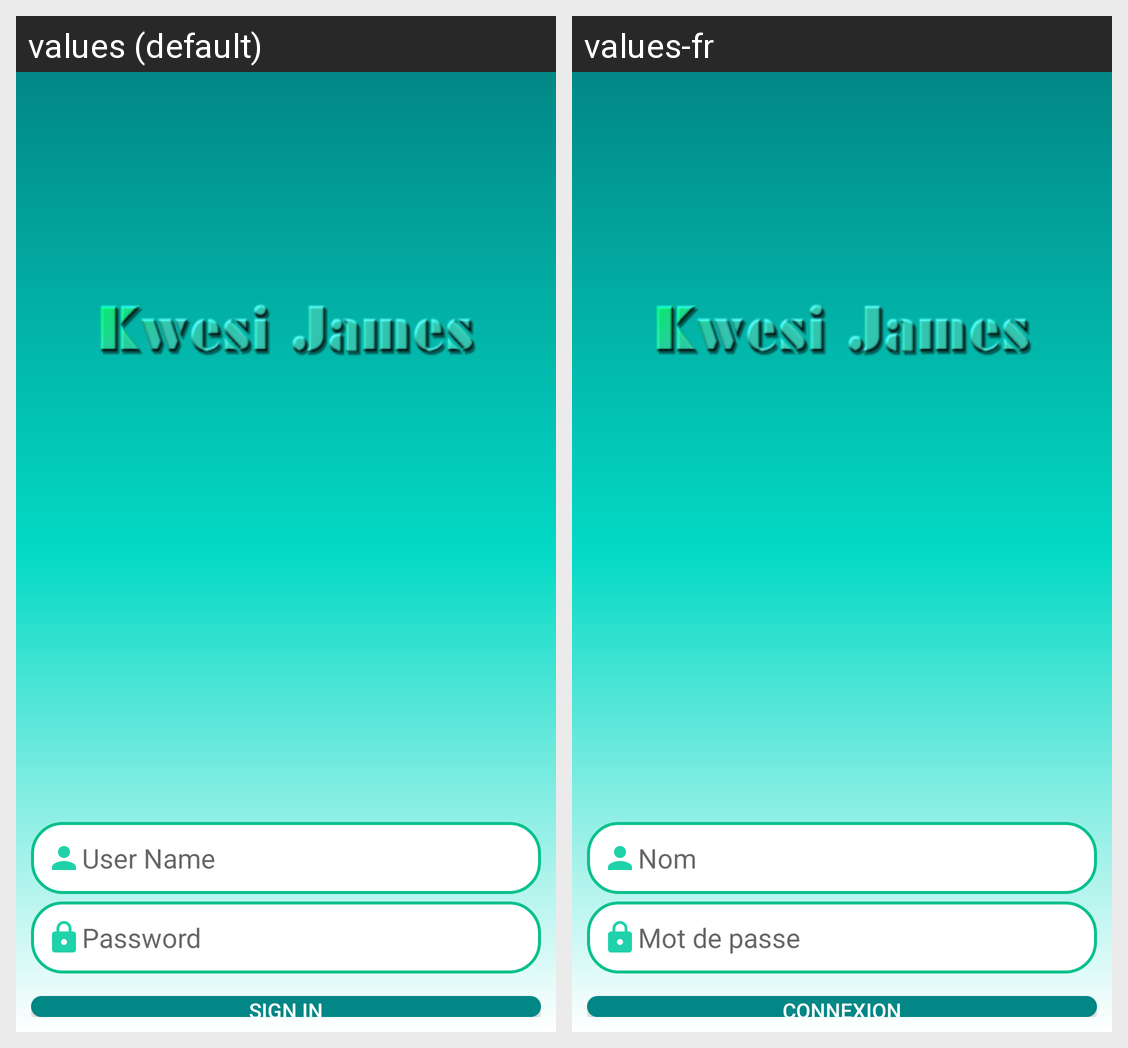

Strings drawn on this Android screen and how each of the app's shown locales translates them:
Android screen res/layout/activity_main.xml rendered under 2 locales, left to right: values (default), values-fr. Device: Nexus 5 (rendered at 1080×1920; each locale shown at half size, 540×960, under a caption strip naming it); theme Theme.AS2.
Strings drawn on this screen, with the default value and each locale's value (text and hints the layout hard-codes, and strings that could not be matched under every locale, appear in the picture but are not listed):

username
  values: User Name
  values-fr: Nom

password
  values: Password
  values-fr: Mot de passe

signin
  values: Sign In
  values-fr: Connexion
